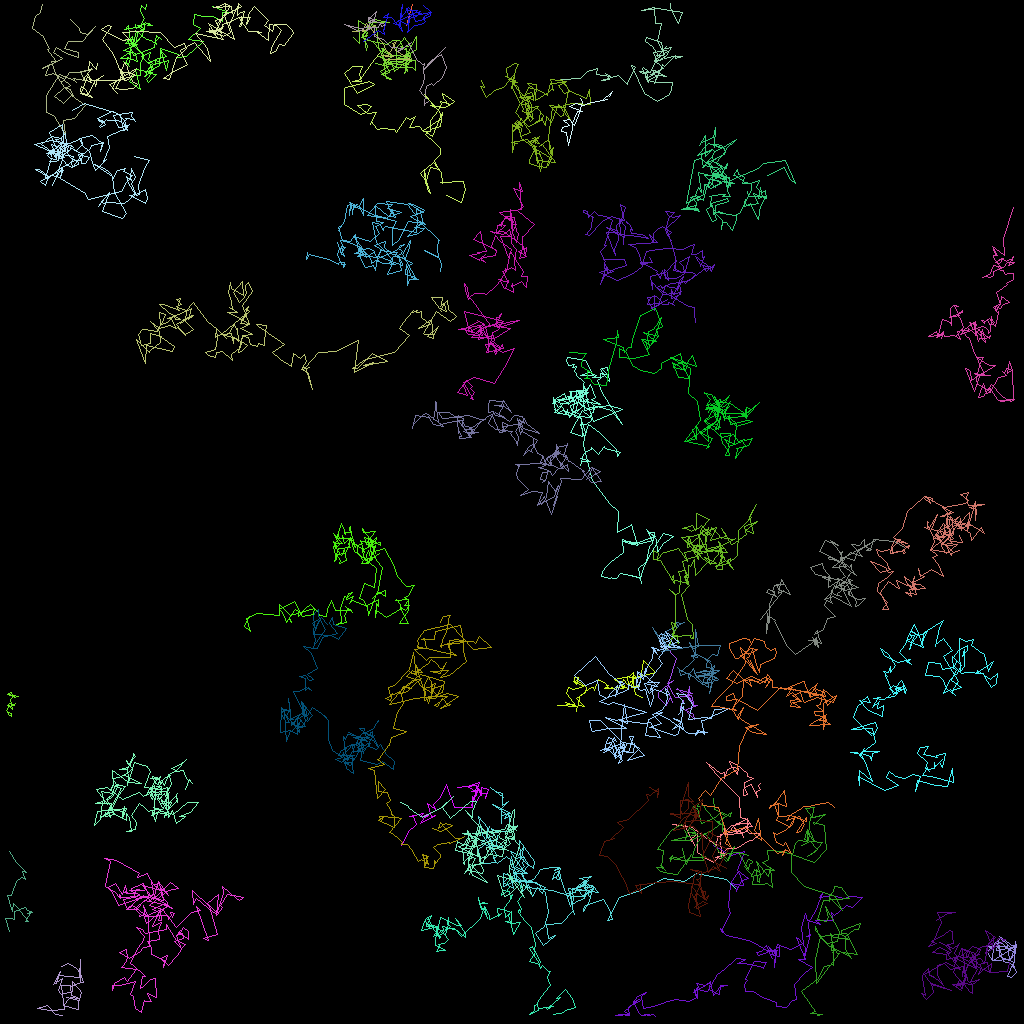

Data behind this chart, as committed beside it:
traj_idx, frame, x, y, z
301, 15, 2.223, 86.94, 0.0
301, 16, 0.8722, 86.7, 0.0
301, 17, 1.915, 87.12, 0.0
301, 18, 1.055, 86.6, 0.0
301, 19, 1.375, 86.5, 0.0
301, 20, 1.645, 86.97, 0.0
301, 21, 1.212, 87.38, 0.0
301, 22, 1.52, 88.56, 0.0
301, 23, 0.9779, 88.15, 0.0
301, 24, 1.229, 88.2, 0.0
301, 25, 1.903, 87.91, 0.0
301, 26, 1.695, 88.06, 0.0
301, 27, 1.155, 87.9, 0.0
301, 28, 1.019, 87.99, 0.0
301, 29, 0.9959, 88.02, 0.0
301, 30, 0.8669, 88.14, 0.0
301, 31, 1.149, 88.12, 0.0
301, 32, 0.7313, 88.75, 0.0
301, 33, 1.098, 89.39, 0.0
301, 34, 1.352, 89.52, 0.0
301, 35, 1.333, 89.15, 0.0
301, 36, 0.9262, 89.04, 0.0
301, 37, 0.8899, 88.95, 0.0
21, 0, 7.631, 120.7, 0.0
21, 1, 8.551, 120.3, 0.0
21, 2, 9.491, 120.9, 0.0
21, 3, 10.03, 121.6, 0.0
21, 4, 10.42, 122.7, 0.0
21, 5, 10.19, 122.8, 0.0
21, 6, 9.42, 123, 0.0
21, 7, 8.71, 123.2, 0.0
21, 8, 9.71, 122.9, 0.0
21, 9, 9.941, 122.7, 0.0
21, 10, 10.02, 119.8, 0.0
21, 11, 9.934, 122.2, 0.0
21, 12, 7.305, 121.9, 0.0
21, 13, 7.035, 122.9, 0.0
21, 14, 7.558, 121.4, 0.0
21, 15, 6.618, 123, 0.0
21, 16, 7.802, 122.3, 0.0
21, 17, 7.305, 123.7, 0.0
21, 18, 7.576, 124.2, 0.0
21, 19, 9.021, 123.9, 0.0
21, 20, 8.969, 122.6, 0.0
21, 21, 9.922, 123.6, 0.0
21, 22, 10.09, 124, 0.0
21, 23, 9.852, 125, 0.0
21, 24, 8.223, 124.6, 0.0
21, 25, 9.698, 125, 0.0
21, 26, 9.708, 125.5, 0.0
21, 27, 9.718, 126.2, 0.0
21, 28, 9.624, 126.2, 0.0
21, 29, 7.874, 125.7, 0.0
21, 30, 8.769, 124.6, 0.0
21, 31, 9.854, 124.8, 0.0
21, 32, 8.928, 124.4, 0.0
21, 33, 8.788, 123.1, 0.0
21, 34, 7.645, 123.1, 0.0
21, 35, 7.712, 124.1, 0.0
21, 36, 7.977, 126.1, 0.0
... 6,636 more rows
